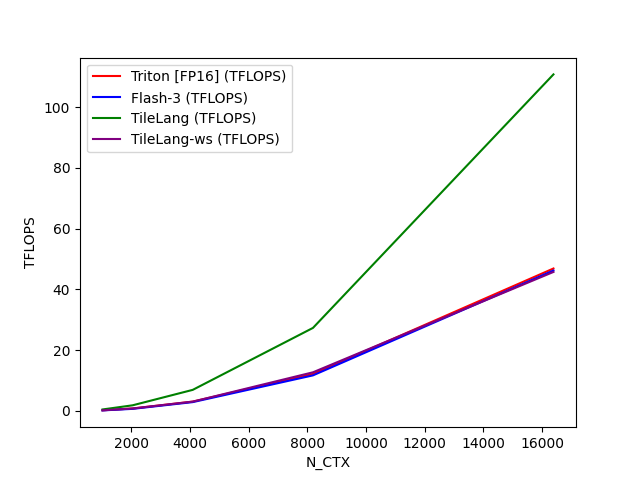

The data file committed next to this chart (first rows):
N_CTX, Triton [FP16] (TFLOPS), Flash-3 (TFLOPS), TileLang (TFLOPS), TileLang-ws (TFLOPS)
1024, 0.2277, 0.1855, 0.4951, 0.2219
2048, 0.8223, 0.6918, 1.862, 0.8054
4096, 3.089, 2.912, 6.946, 3.066
8192, 12.19, 11.72, 27.34, 12.73
16384, 46.9, 46.24, 110.8, 45.77
